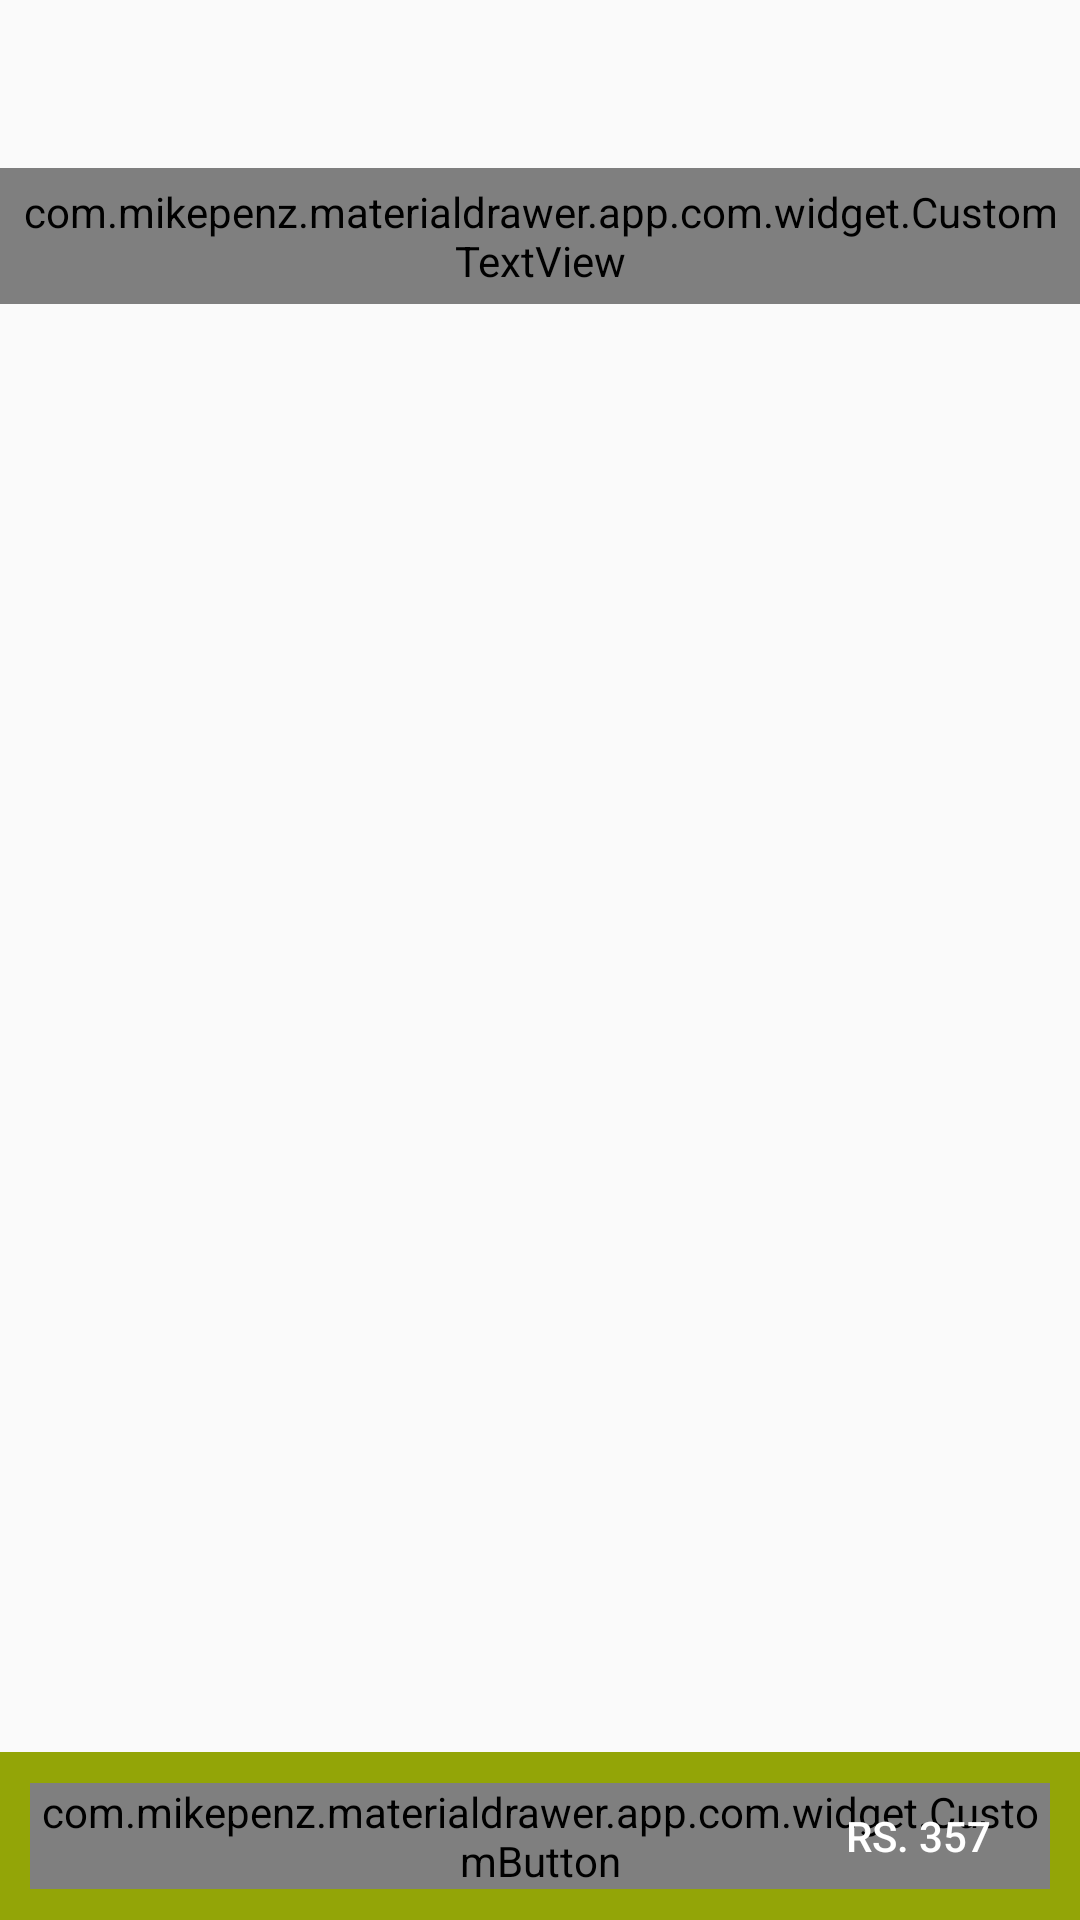

Android layout source for this screen:
<!-- AndroidManifest.xml: application theme AppBaseTheme -->
<!-- res/layout/cartactivity.xml -->
<?xml version="1.0" encoding="utf-8"?>
<RelativeLayout xmlns:android="http://schemas.android.com/apk/res/android"
    android:layout_width="match_parent"
    android:layout_height="match_parent"
    android:fitsSystemWindows="true">

    <android.support.v7.widget.Toolbar
        android:id="@+id/toolbar"
        android:layout_width="match_parent"
        android:layout_height="?attr/actionBarSize"
        android:layout_alignParentTop="true"
        android:elevation="4dp"
        android:visibility="visible" />

    <RelativeLayout
        android:id="@+id/emptyCartLayout"
        android:layout_width="match_parent"
        android:layout_height="match_parent"
        android:layout_below="@id/toolbar"
        android:visibility="gone">

        <RelativeLayout
            android:layout_width="match_parent"
            android:layout_height="match_parent"
            android:layout_centerInParent="true"
            android:gravity="center">

            <TextView
                android:id="@+id/cartSymbol"
                android:layout_width="match_parent"
                android:layout_height="wrap_content"
                android:layout_centerInParent="true"
                android:layout_marginBottom="10dp"
                android:gravity="center"
                android:text="" />

            <com.mikepenz.materialdrawer.app.com.widget.CustomTextView
                android:id="@+id/lblLonely"
                android:layout_width="wrap_content"
                android:layout_height="wrap_content"
                android:layout_below="@id/cartSymbol"
                android:layout_centerInParent="true"
                android:layout_marginRight="5dp"
                android:gravity="center"
                android:text="It's lonely here"
                android:textStyle="bold" />

            <TextView
                android:id="@+id/lonelySmiley"
                android:layout_width="wrap_content"
                android:layout_height="wrap_content"
                android:layout_below="@id/cartSymbol"
                android:layout_toRightOf="@+id/lblLonely"
                android:text=":("
                android:visibility="visible" />

        </RelativeLayout>

        <com.mikepenz.materialdrawer.app.com.widget.CustomButton
            android:id="@+id/startShopping"
            style="@style/App.button"
            android:layout_width="match_parent"
            android:layout_alignParentBottom="true"
            android:text="START SHOPING"
            android:textColor="@color/white" />

    </RelativeLayout>

    <RelativeLayout
        android:id="@+id/cartLayout"
        android:layout_width="match_parent"
        android:layout_height="match_parent"
        android:layout_below="@id/toolbar"
        android:visibility="visible">

        <com.mikepenz.materialdrawer.app.com.widget.CustomTextView
            android:id="@+id/freeDelevery"
            android:layout_width="match_parent"
            android:layout_height="wrap_content"
            android:background="@color/black"
            android:gravity="center"
            android:padding="5dp"
            android:text="Add more items to cart for free delivery"
            android:textColor="@color/white" />

        <ListView
            android:id="@+id/cartList"
            android:layout_width="match_parent"
            android:layout_height="match_parent"
            android:layout_below="@id/freeDelevery"></ListView>

        <RelativeLayout
            android:id="@+id/proceedToCheckoutBtn"
            style="@style/App.button"
            android:layout_width="match_parent"
            android:clickable="true"
            android:layout_alignParentBottom="true">

            <com.mikepenz.materialdrawer.app.com.widget.CustomButton
                android:layout_width="wrap_content"
                android:layout_height="wrap_content"
                android:layout_centerVertical="true"
                android:background="@null"
                android:clickable="false"
                android:enabled="false"
                android:text="PROCEED TO CHECKOUT"
                android:textColor="@color/white" />

            <Button
                android:id="@+id/totalPrice"
                android:layout_width="wrap_content"
                android:layout_height="wrap_content"
                android:layout_alignParentRight="true"
                android:layout_centerVertical="true"
                android:background="@null"
                android:clickable="false"
                android:enabled="false"
                android:text="Rs. 357"
                android:textColor="@color/white"
                android:visibility="visible" />
        </RelativeLayout>

    </RelativeLayout>
</RelativeLayout>
<!-- resources referenced by this layout -->
<resources>
  <color name="black">#000000</color>
  <color name="white">#FFFFFF</color>
  <style name="App.button">
          <item name="android:background">@color/menu_bar</item>
          <item name="android:clickable">true</item>
          <item name="android:layout_height">?attr/actionBarSize</item>
          <item name="android:paddingLeft">10dp</item>
          <item name="android:paddingRight">10dp</item>
      </style>
  <style name="AppBaseTheme" parent="Theme.AppCompat.Light">
          <item name="colorControlNormal">@color/white</item>
          <item name="colorControlActivated">@color/white</item>
          <item name="colorControlHighlight">@color/white</item>
      </style>
  <color name="menu_bar">#93A507</color>
</resources>
